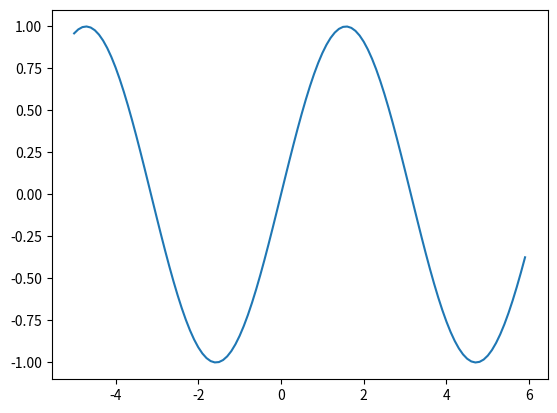

Write the Python code that produced this figure.
#sin2.py

from numpy import arange
import matplotlib.pyplot as plot
import math

def f(x):
    return math.sin(x)


xs = arange(-5, 6, 0.1)
ys = []
for x in xs:
    ys.append(f(x))

plot.plot(xs, ys)
plot.show()
